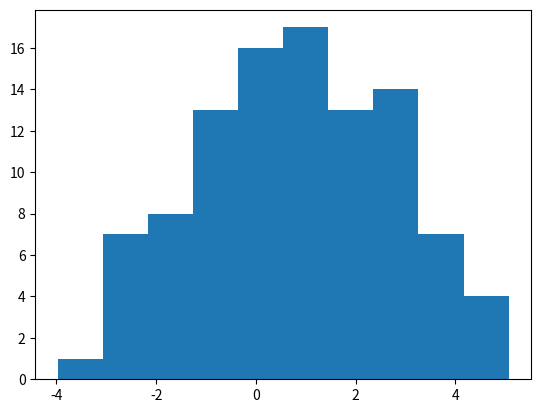

Python code for this plot:
from matplotlib import pyplot as plt
import numpy as np

np.random.seed(100)
x = np.random.normal(1, 2,100)

plt.hist(x)
plt.show()